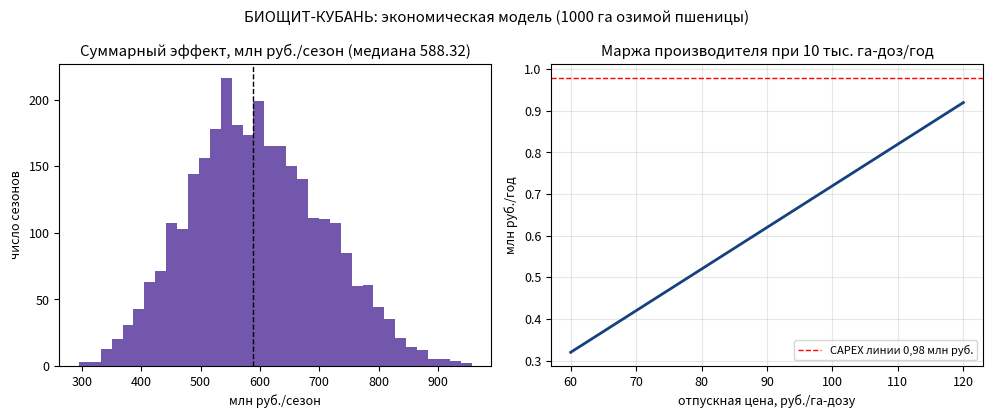

Here is the Python script that generated this plot:
# БИОЩИТ-КУБАНЬ: экономика хозяйства, Монте-Карло 3000 псевдосезонов
# Запуск: python3 bioshchit_economics.py -> bioshchit_economics.png
import numpy as np
import matplotlib.pyplot as plt

rng = np.random.default_rng(7)
N = 3000
AREA = 1000.0           # га
PRICE_WHEAT = 13500.0   # руб./т
YIELD = 48.0            # ц/га базовая
CHEM = 550.0            # руб./га химический протравитель
BIO = 85.0              # руб./га БИОЩИТ-КУБАНЬ

# биологическая эффективность био относительно химии (консервативно 0,5–1,0)
rel_eff = rng.triangular(0.5, 0.8, 1.0, N)
# предотвращённые потери всходов, % площади (эталон-химия): 0,8–1,6 %
saved_pct_chem = rng.triangular(0.8, 1.2, 1.6, N)
saved_pct = saved_pct_chem * rel_eff

revenue_saved = AREA * YIELD * 100 / 1e6 * (saved_pct / 100) * PRICE_WHEAT  # млн
direct_save = AREA * (CHEM - BIO) / 1e6                                      # млн
total = revenue_saved + direct_save

plt.rcParams.update({"font.size": 9})
fig, ax = plt.subplots(1, 2, figsize=(10, 4.2))
ax[0].hist(total, bins=36, color="#5b3a9e", alpha=0.85)
ax[0].axvline(np.median(total), color="k", ls="--", lw=1)
ax[0].set_title(f"Суммарный эффект, млн руб./сезон (медиана {np.median(total):.2f})")
ax[0].set_xlabel("млн руб./сезон"); ax[0].set_ylabel("число сезонов")

price = np.linspace(60, 120, 61)
margin = (price - 28) * 10000 / 1e6   # 10 тыс. га-доз/год, себестоимость 28 руб/дозу
ax[1].plot(price, margin, color="#15417d", lw=2)
ax[1].axhline(0.98, color="r", ls="--", lw=1, label="CAPEX линии 0,98 млн руб.")
ax[1].set_title("Маржа производителя при 10 тыс. га-доз/год")
ax[1].set_xlabel("отпускная цена, руб./га-дозу"); ax[1].set_ylabel("млн руб./год")
ax[1].grid(alpha=0.3); ax[1].legend(fontsize=8)
fig.suptitle("БИОЩИТ-КУБАНЬ: экономическая модель (1000 га озимой пшеницы)")
fig.tight_layout()
fig.savefig("bioshchit_economics.png", dpi=150)
print("медиана эффекта хозяйства: %.2f млн руб./сезон" % np.median(total))
